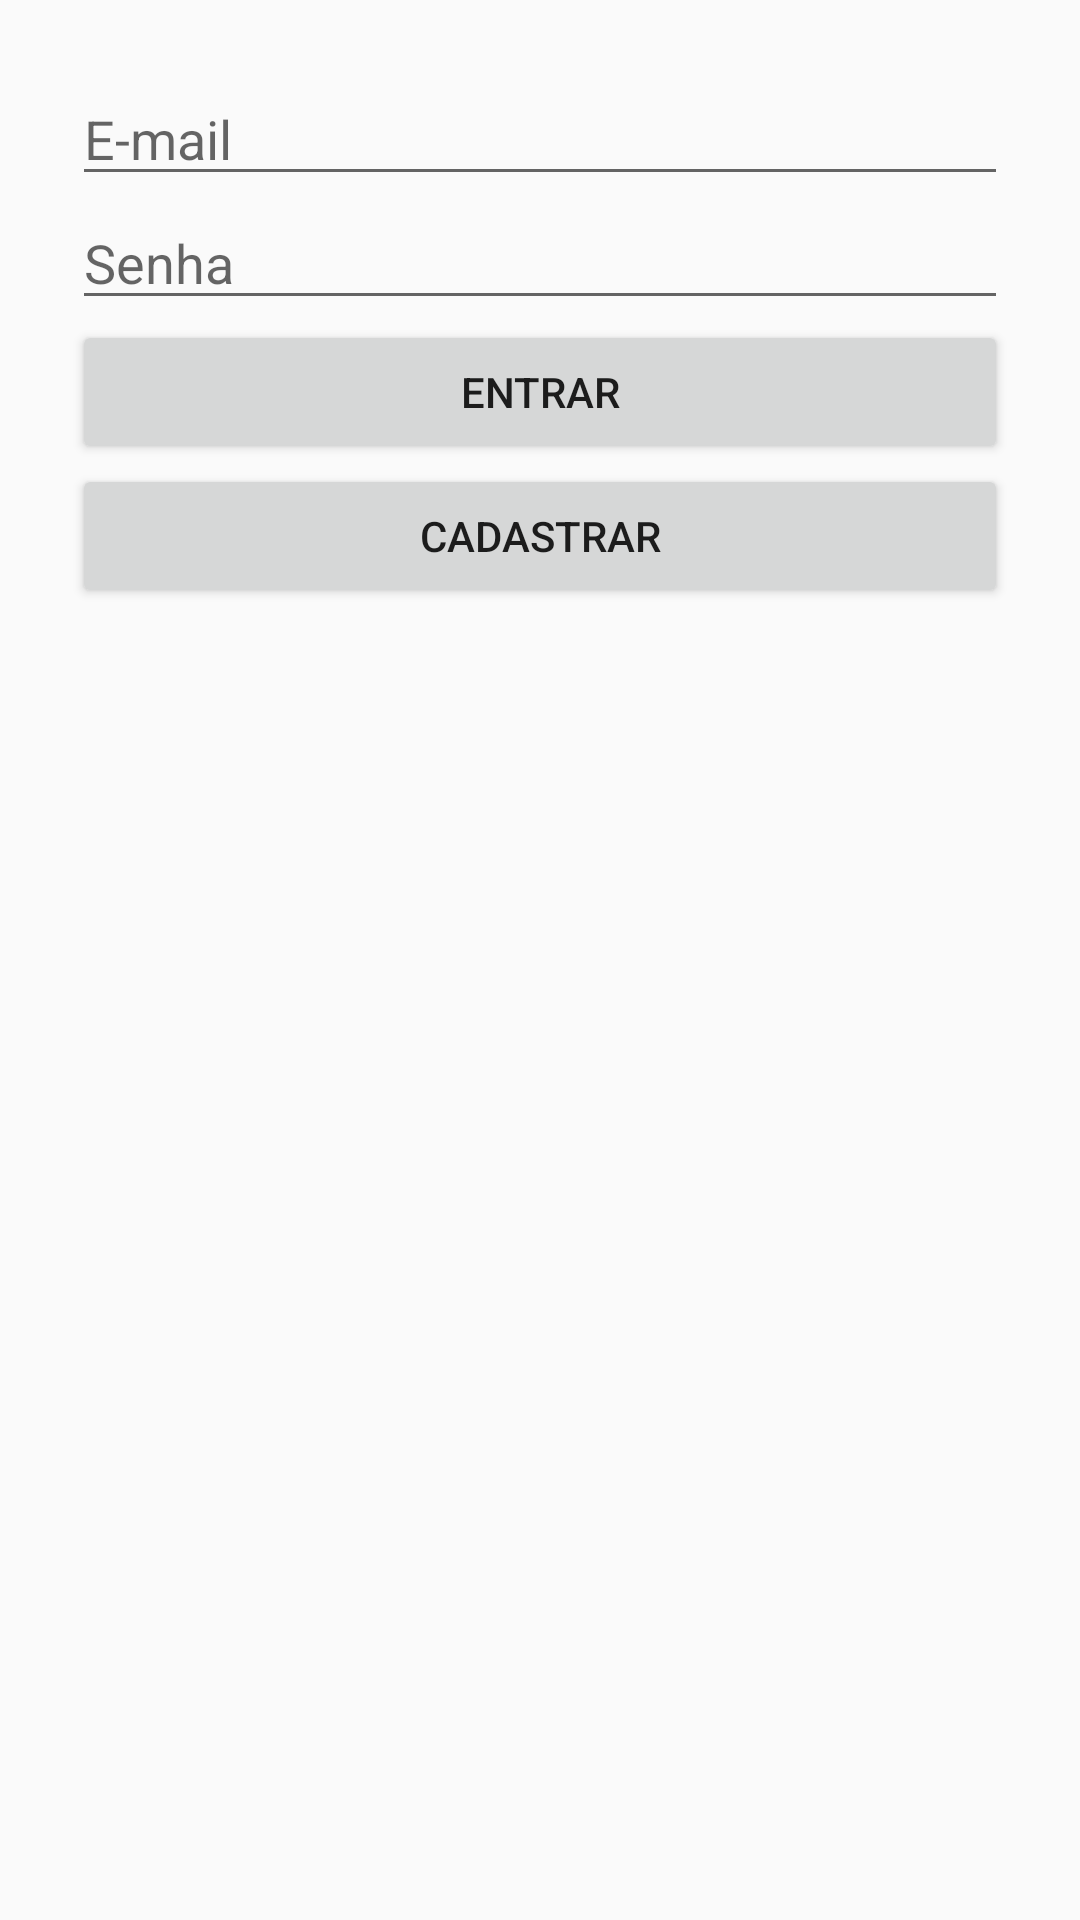

Produce the Android XML layout that renders to this screen, including the resource entries it uses.
<!-- AndroidManifest.xml: application theme Theme.PersonalTasks -->
<!-- res/layout/activity_login.xml -->
<?xml version="1.0" encoding="utf-8"?>
<androidx.constraintlayout.widget.ConstraintLayout
    xmlns:android="http://schemas.android.com/apk/res/android"
    xmlns:app="http://schemas.android.com/apk/res-auto"
    android:layout_width="match_parent"
    android:layout_height="match_parent"
    android:padding="24dp">

    <EditText
        android:id="@+id/etEmail"
        android:layout_width="0dp"
        android:layout_height="wrap_content"
        android:hint="E-mail"
        android:inputType="textEmailAddress"
        app:layout_constraintTop_toTopOf="parent"
        app:layout_constraintStart_toStartOf="parent"
        app:layout_constraintEnd_toEndOf="parent"/>

    <EditText
        android:id="@+id/etPassword"
        android:layout_width="0dp"
        android:layout_height="wrap_content"
        android:hint="Senha"
        android:inputType="textPassword"
        app:layout_constraintTop_toBottomOf="@id/etEmail"
        app:layout_constraintStart_toStartOf="parent"
        app:layout_constraintEnd_toEndOf="parent"
        app:layout_constraintTop_margin="16dp"/>

    <Button
        android:id="@+id/btnLogin"
        android:layout_width="0dp"
        android:layout_height="wrap_content"
        android:text="Entrar"
        app:layout_constraintTop_toBottomOf="@id/etPassword"
        app:layout_constraintStart_toStartOf="parent"
        app:layout_constraintEnd_toEndOf="parent"
        app:layout_constraintTop_margin="24dp"/>

    <Button
        android:id="@+id/btnSignUp"
        android:layout_width="0dp"
        android:layout_height="wrap_content"
        android:text="Cadastrar"
        app:layout_constraintTop_toBottomOf="@id/btnLogin"
        app:layout_constraintStart_toStartOf="parent"
        app:layout_constraintEnd_toEndOf="parent"
        app:layout_constraintTop_margin="16dp"/>

</androidx.constraintlayout.widget.ConstraintLayout>
<!-- resources referenced by this layout -->
<resources>
  <style name="Theme.PersonalTasks" parent="Theme.AppCompat.DayNight.DarkActionBar">
          
      </style>
</resources>
